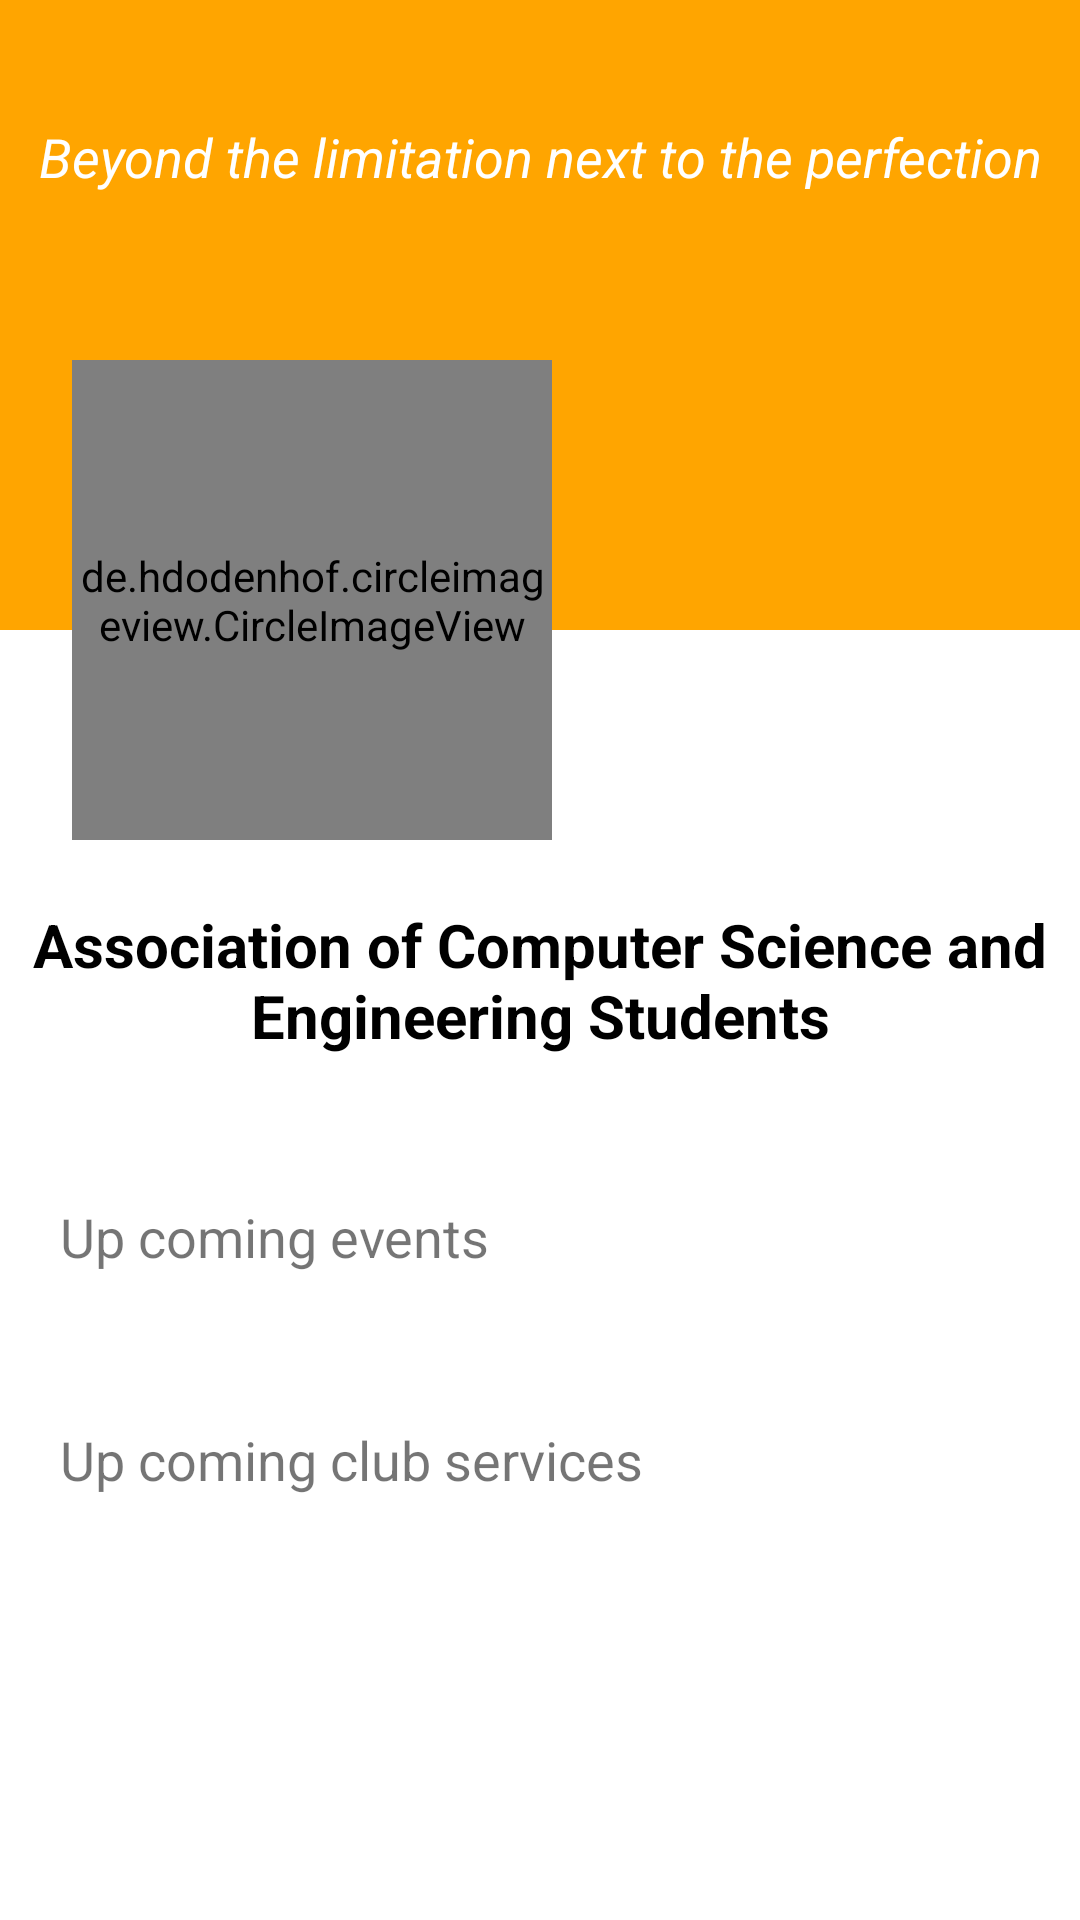

Layout XML and referenced resources for this Android screen:
<!-- AndroidManifest.xml: application theme Theme.CMS_CLUB_VER_1 -->
<!-- res/layout/fragment_home.xml -->
<?xml version="1.0" encoding="utf-8"?>
<androidx.appcompat.widget.LinearLayoutCompat xmlns:android="http://schemas.android.com/apk/res/android"
    xmlns:app="http://schemas.android.com/apk/res-auto"
    xmlns:tools="http://schemas.android.com/tools"
    android:layout_width="match_parent"
    android:layout_height="match_parent"
    tools:context=".fragment_home"
    android:orientation="vertical">

    <ScrollView
        android:layout_width="match_parent"
        android:layout_height="match_parent">

        <LinearLayout
            android:layout_width="match_parent"
            android:layout_height="wrap_content"
            android:orientation="vertical">

            <androidx.constraintlayout.widget.ConstraintLayout
                android:layout_width="match_parent"
                android:layout_height="400dp"
                android:background="@drawable/gradiant_color">

                <de.hdodenhof.circleimageview.CircleImageView
                    android:id="@+id/img_club_logo"
                    android:layout_width="160dp"
                    android:layout_height="160dp"
                    android:layout_centerInParent="true"
                    android:layout_marginStart="24dp"
                    android:layout_marginBottom="120dp"
                    android:src="@drawable/img_example"
                    app:civ_border_color="@color/orange"
                    app:civ_border_width="5dp"
                    app:civ_circle_background_color="@color/white"
                    app:layout_constraintBottom_toBottomOf="parent"
                    app:layout_constraintStart_toStartOf="parent" />

                <TextView
                    android:id="@+id/txt_club_tag"
                    android:layout_width="wrap_content"
                    android:layout_height="wrap_content"
                    android:layout_marginTop="40dp"
                    android:text="Beyond the limitation next to the perfection"
                    android:textAlignment="center"
                    android:layout_marginRight="10dp"
                    android:layout_marginLeft="10dp"
                    android:textColor="@color/white"
                    android:textSize="18sp"
                    android:textStyle="italic"
                    app:layout_constraintEnd_toEndOf="parent"
                    app:layout_constraintStart_toStartOf="parent"
                    app:layout_constraintTop_toTopOf="parent" />

                <TextView
                    android:id="@+id/txt_club_name"
                    android:layout_width="match_parent"
                    android:layout_height="wrap_content"
                    android:layout_marginBottom="48dp"
                    android:text="Association of Computer Science and Engineering Students"
                    android:textAlignment="center"
                    android:textColor="@color/black"
                    android:textSize="20sp"
                    android:textStyle="bold"
                    app:layout_constraintBottom_toBottomOf="parent"
                    app:layout_constraintEnd_toEndOf="parent"
                    app:layout_constraintHorizontal_bias="0.0"
                    app:layout_constraintStart_toStartOf="parent" />
            </androidx.constraintlayout.widget.ConstraintLayout>

            <TextView
                android:layout_width="wrap_content"
                android:layout_height="wrap_content"
                android:text="Up coming events"
                android:textSize="18sp"
                android:layout_marginStart="20dp"/>

            <androidx.recyclerview.widget.RecyclerView
                android:id="@+id/rv_upcoming_events"
                android:layout_width="match_parent"
                android:layout_height="match_parent"
                android:layout_marginBottom="50dp"
                tools:listitem="@layout/event_row_new"/>

            <TextView
                android:layout_width="wrap_content"
                android:layout_height="wrap_content"
                android:text="Up coming club services"
                android:textSize="18sp"
                android:layout_marginStart="20dp"/>


            <androidx.recyclerview.widget.RecyclerView
                android:id="@+id/rv_upcoming_club_services"
                android:layout_width="match_parent"
                android:layout_height="match_parent"
                android:layout_marginBottom="80dp"
                tools:listitem="@layout/event_row_new"/>

        </LinearLayout>

    </ScrollView>

</androidx.appcompat.widget.LinearLayoutCompat>
<!-- res/layout/event_row_new.xml (included above) -->
<?xml version="1.0" encoding="utf-8"?>
<androidx.appcompat.widget.LinearLayoutCompat xmlns:android="http://schemas.android.com/apk/res/android"
    xmlns:tools="http://schemas.android.com/tools"
    android:layout_width="match_parent"
    android:layout_height="wrap_content"
    xmlns:app="http://schemas.android.com/apk/res-auto"
    android:orientation="vertical">

    <androidx.cardview.widget.CardView
        android:layout_width="match_parent"
        android:layout_height="wrap_content"
        android:layout_centerHorizontal="true"
        android:layout_margin="20dp"
        android:layout_gravity="center"
        android:backgroundTint="@color/white"
        android:elevation="80dp"
        android:padding="10dp"
        app:cardCornerRadius="20dp">

        <androidx.appcompat.widget.LinearLayoutCompat
            android:layout_width="match_parent"
            android:layout_height="match_parent"
            android:orientation="vertical">

            <RelativeLayout
                android:layout_width="match_parent"
                android:layout_height="wrap_content">

                <TextView
                    android:id="@+id/date"
                    android:layout_width="wrap_content"
                    android:layout_height="wrap_content"
                    android:layout_alignParentEnd="true"
                    android:layout_centerVertical="true"
                    android:layout_marginStart="10dp"
                    android:layout_marginTop="10dp"
                    android:layout_marginEnd="10dp"
                    android:layout_marginBottom="10dp"
                    android:text="24 May 2022"
                    android:textColor="@color/black"
                    android:textSize="15sp"
                    android:textStyle="bold" />

            </RelativeLayout>

            <RelativeLayout
                android:layout_width="match_parent"
                android:layout_height="wrap_content">

                <TextView
                    android:id="@+id/eventName"
                    android:layout_width="wrap_content"
                    android:layout_height="wrap_content"
                    android:layout_alignParentStart="true"
                    android:layout_centerVertical="true"
                    android:layout_marginStart="20dp"
                    android:layout_marginBottom="20dp"
                    android:text="Event Name"
                    android:textAppearance="@style/Widget.AppCompat.Spinner.Underlined"
                    android:textColor="@color/black"
                    android:textSize="30sp"
                    android:textStyle="bold" />
            </RelativeLayout>

            <ImageView
                android:id="@+id/poster"
                android:layout_width="wrap_content"
                android:layout_height="wrap_content"
                android:layout_gravity="center"
                android:layout_marginTop="10dp"
                android:layout_marginLeft="10dp"
                android:layout_marginRight="10dp"
                android:layout_marginBottom="20dp"
                android:adjustViewBounds="true"
                tools:ignore="ContentDescription" />

            <RelativeLayout
                android:layout_width="match_parent"
                android:layout_height="wrap_content"
                android:layout_marginTop="11dp"
                android:layout_marginBottom="20dp">

                <ru.embersoft.expandabletextview.ExpandableTextView
                    android:id="@+id/expandable_description"
                    android:layout_width="match_parent"
                    android:layout_height="wrap_content"
                    android:layout_centerVertical="true"
                    android:layout_marginLeft="20dp"
                    android:layout_marginRight="20dp"
                    app:etv_animationTime="20"
                    app:etv_expandLines="0"
                    app:etv_showLine="false"
                    app:etv_textContentColor="@color/black"
                    app:etv_textContentSize="16sp"
                    app:etv_textExpand="See description"
                    app:etv_textShrink="Hide description"/>

            </RelativeLayout>

        </androidx.appcompat.widget.LinearLayoutCompat>


    </androidx.cardview.widget.CardView>

</androidx.appcompat.widget.LinearLayoutCompat>
<!-- resources referenced by this layout -->
<resources>
  <color name="black">#FF000000</color>
  <color name="orange">#FFA500</color>
  <color name="white">#FFFFFFFF</color>
  <!-- drawable gradiant_color (drawable) -->
  <layer-list xmlns:android="http://schemas.android.com/apk/res/android" >
      <item android:bottom="50dp">
          <shape android:shape="rectangle" >
              <size android:height="80dp" />
              <solid android:color="#FFA500" />
          </shape>
      </item>
  
      <item android:top="210dp">
          <shape android:shape="rectangle" >
              <size android:height="20dp" />
              <solid android:color="@color/white"/>
          </shape>
      </item>
  </layer-list>
  
  
  <style name="Theme.CMS_CLUB_VER_1" parent="Theme.MaterialComponents.DayNight.NoActionBar">
          
          <item name="colorPrimary">#f18600</item>
          <item name="colorPrimaryVariant">#f18600</item>
          <item name="colorOnPrimary">@color/white</item>
          
          <item name="colorSecondary">@color/teal_200</item>
          <item name="colorSecondaryVariant">@color/teal_700</item>
          <item name="colorOnSecondary">@color/black</item>
          
          <item name="android:statusBarColor" tools:targetApi="l">@android:color/white</item>
          
      </style>
  <color name="teal_200">#FF03DAC5</color>
  <color name="teal_700">#FF018786</color>
</resources>
